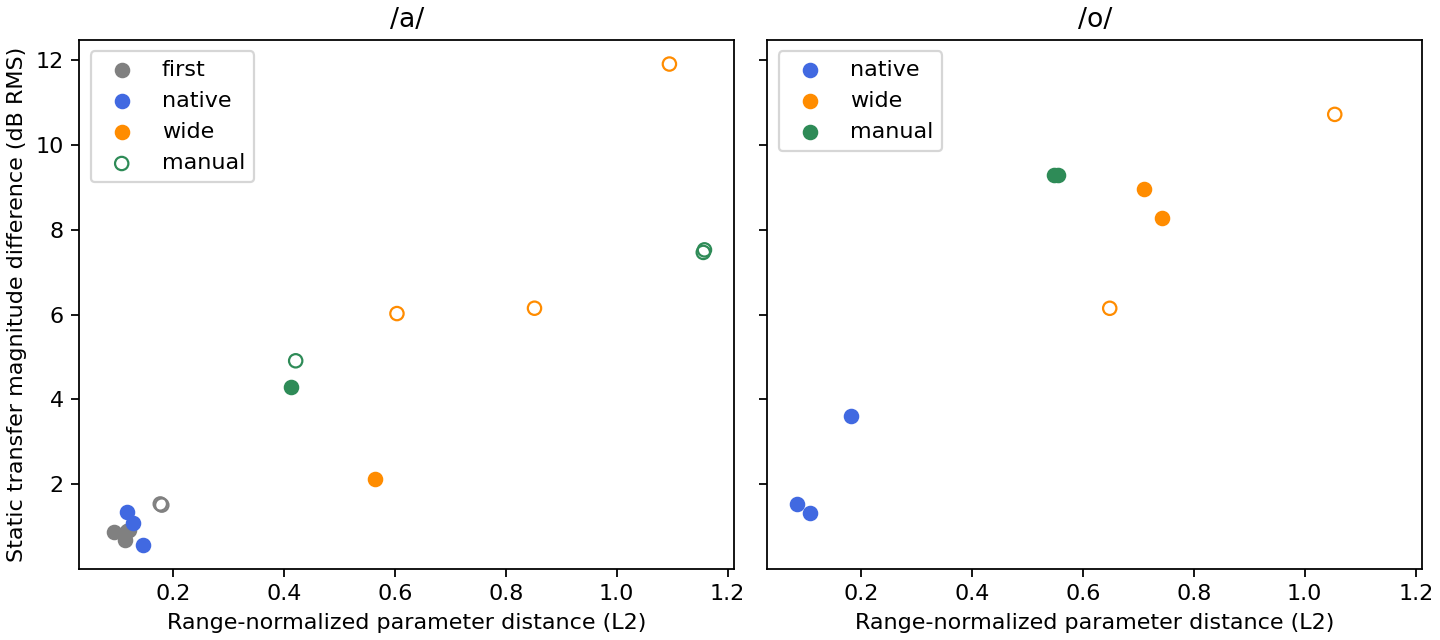

The table this chart was drawn from, first rows:
group, vowel, shape, L2, RMS_percent, F123_RMS_percent, transfer_dB, largest, HX, HY, JX, JA, LP, LD, VS, TCX, TCY, TTX, TTY, TBX, TBY, TS1, TS2, TS3
first, a, open-jaw, 0.1146, 2.865, 0.5534, 0.6803, JA TCY TCX, 0.0, 0.0, 0.0, -0.1143, 0.0, 0.0, 0.0, -0.004925, -0.005802, 0.0, 0.0, -0.002742, -0.001509, 0.0, 0.0, 0.0
first, a, free-open-jaw, 0.09365, 2.341, 0.009779, 0.8792, LP JA TBX, 0.0, 0.0, 0.0, -0.06342, 0.06423, 0.0, 0.0, -0.0005726, -0.00299, 0.0, 0.0, -0.02139, 0.01248, 0.0, 0.0, 0.0
first, a, protruded-lips, 0.1774, 4.434, 1.427, 1.535, LP TCY TBY, 0.0, 0.0, 0.0, 0.0, 0.175, 0.0, 0.0, 0.007022, 0.02104, 0.0, 0.0, 0.002905, 0.01817, 0.0, 0.0, 0.0
first, a, free-protruded-lips, 0.1801, 4.503, 1.478, 1.508, LP TCX TCY, 0.0, 0.0, 0.0, -0.0003814, 0.1798, 0.0, 0.0, 0.009878, 0.003081, 0.0, 0.0, 0.0001527, 0.002556, 0.0, 0.0, 0.0
first, a, raised-jaw, 0.1218, 3.045, 0.5476, 0.914, JA TCY TCX, 0.0, 0.0, 0.0, 0.1214, 0.0, 0.0, 0.0, 0.005031, 0.006434, 0.0, 0.0, 0.004137, -0.001892, 0.0, 0.0, 0.0
first, a, free-raised-jaw, 0.1182, 2.954, 0.5089, 0.8871, JA TCX TCY, 0.0, 0.0, 0.0, 0.118, 0.0006796, 0.0, 0.0, 0.004776, 0.00457, 0.0, 0.0, 3.456916603447149e-05, 0.002227, 0.0, 0.0, 0.0
native, a, open-jaw, 0.1454, 3.636, 0.04931, 0.5706, JA TS1 TBY, 0.0, 0.0, 0.0, -0.1286, 0.0, -0.01203, 0.0, 0.0, 0.0, -0.01914, -0.01312, -0.008628, 0.02706, 0.05599, 0.0, 0.0
native, a, protruded-lips, 0.1171, 2.928, 0.02061, 1.334, LP TS1 TTX, 0.0, 0.0, 0.0, 0.0, 0.1, 0.01203, 0.0, 0.008628, 0.0, -0.01914, 0.0, 0.0, 0.0, 0.05599, 0.0, 0.0
native, a, raised-jaw, 0.1282, 3.205, 0.09745, 1.095, JA HX LD, -0.03333, 0.0, 0.0, 0.1214, 0.0, 0.02405, 0.0, 0.0, 0.0, 0.0, 0.0, 0.0, 0.0, 0.0, 0.0, 0.0
native, o, open-jaw, 0.109, 2.724, 0.04146, 1.331, JA TTY LD, 0.0, 0.0, 0.0, -0.1071, 0.0, -0.01203, 0.0, 0.0, 0.0, 0.0, 0.01312, -0.008628, 0.0, 0.0, 0.0, 0.0
native, o, protruded-lips, 0.0854, 2.135, 0.1397, 1.543, LP LD TTX, 0.0, 0.0, 0.0, 0.0, 0.075, 0.03608, 0.0, 0.0, 0.0, -0.01914, 0.0, 0.0, 0.0, 0.0, 0.0, 0.0
native, o, raised-jaw, 0.1829, 4.571, 0.06226, 3.6, JX JA HY, 0.0, 0.05774, -0.1266, 0.1143, 0.0, 0.02405, 0.0, 0.0, 0.0, -0.01914, 0.0, 0.008628, 0.0, 0.0, 0.0, 0.0
wide, a, wide-spread, 0.565, 14.13, 0.07204, 2.127, LP JA VS, 0.0, 0.02887, 0.0, -0.299, -0.3963, 0.1443, -0.2, -0.02588, -0.03609, -0.01914, -0.03936, 0.03451, 0.05412, 0.0, 0.0, -0.05599
wide, a, raised-rounded, 0.8518, 21.3, 7.655, 6.15, VS JA LP, -0.2, 0.08661, -0.1266, 0.3571, 0.325, 0.1082, 0.6, 0.03451, -0.01804, 0.03827, 0.07872, 0.03451, 0.05412, 0.112, 0.05599, 0.168
wide, a, from-i, 1.095, 27.37, 23.8, 11.91, VS TS2 JA, 0.2614, 0.08874, 0.0, 0.3562, -0.2463, -0.09293, 0.6874, 0.2757, 0.08888, 0.1823, 0.06463, 0.1616, 0.1222, 0.3359, 0.412, -0.09597
wide, a, from-o, 0.6039, 15.1, 7.347, 6.024, LP VS TS3, -0.1625, 0.1652, -0.1618, 0.1551, 0.3637, -0.07578, 0.2586, 0.008628, 0.08347, 0.03249, 0.1055, -0.0248, 0.05344, 0.0, 0.0, 0.1823
wide, o, wide-spread, 0.7428, 18.57, 0.6249, 8.268, JA LP VS, 0.0, 0.0, -0.1266, -0.4357, -0.425, 0.08418, -0.3, -0.04314, -0.1083, -0.01914, -0.01312, 0.0, 0.02706, 0.224, 0.0, -0.05599
wide, o, raised-rounded, 0.6486, 16.21, 6.463, 6.148, JA TS2 HX, -0.2, 0.1155, -0.1266, 0.3857, 0.19, 0.1082, 0.0, 0.0, -0.01804, 0.01914, 0.07872, 0.02588, 0.05412, 0.05599, 0.3359, 0.168
wide, o, from-i, 1.054, 26.35, 38.6, 10.72, LP TS2 TTX, 0.1239, -0.1342, -0.09139, 0.1582, -0.66, 0.06703, 0.2288, 0.2757, -0.06676, 0.3411, 0.05098, 0.2381, 0.03271, 0.3359, 0.412, -0.1102
wide, o, from-a, 0.7097, 17.74, 0.1999, 8.957, LP TCY JA, 0.02917, -0.04977, 0.03519, -0.1979, -0.5637, 0.1479, -0.1586, -0.05177, -0.2278, -0.05163, -0.1317, 0.07657, -0.04442, 0.0, 0.05599, 0.0977
manual, a, a-compare initial, 0.4214, 10.54, 2.666, 4.91, VS LP TCY, 0.0614, -0.02673, -0.06329, -0.04286, 0.1231, 0.08886, 0.3462, 0.01251, -0.1145, -0.02442, -0.02485, -0.009267, -0.07667, 0.0, 0.05599, 0.028
manual, a, a-compare fitted, 0.4123, 10.31, 0.01684, 4.289, VS HX LP, 0.1947, -0.02673, -0.06329, -0.03571, 0.1731, 0.06481, 0.2462, 0.01251, -0.1145, -0.02442, -0.02485, -0.009267, -0.05863, 0.0, 0.112, 0.028
manual, a, a-compare-2 initial, 1.156, 28.9, 3.072, 7.465, HX JX TS1, -0.7386, 0.1176, -0.6329, -0.2776, 0.1565, 0.2245, -0.21, 0.1419, -0.1325, 0.09039, 0.02763, 0.03387, 0.08494, 0.3359, 0.0, 0.112
manual, a, a-compare-2 fitted, 1.158, 28.95, 2.059, 7.526, HX JX TS1, -0.7386, 0.1176, -0.6329, -0.2776, 0.1565, 0.1764, -0.21, 0.1419, -0.1325, 0.1095, 0.02763, 0.03387, 0.09396, 0.3359, 0.05599, 0.168
manual, o, o-compare initial, 0.5482, 13.71, 0.1986, 9.3, HX TCY TTX, 0.3239, 0.02529, -0.1266, 0.007143, -0.05, 0.02405, 0.1, 0.00497, -0.2283, -0.2219, -0.1041, 0.0673, -0.2069, 0.0, 0.05599, 0.05599
manual, o, o-compare fitted, 0.5562, 13.91, 0.197, 9.301, HX TTX TCY, 0.3239, 0.02529, -0.1266, 0.007143, -0.05, 0.02405, 0.1, 0.00497, -0.2283, -0.2411, -0.1041, 0.0673, -0.2069, 0.0, 0.05599, 0.05599
